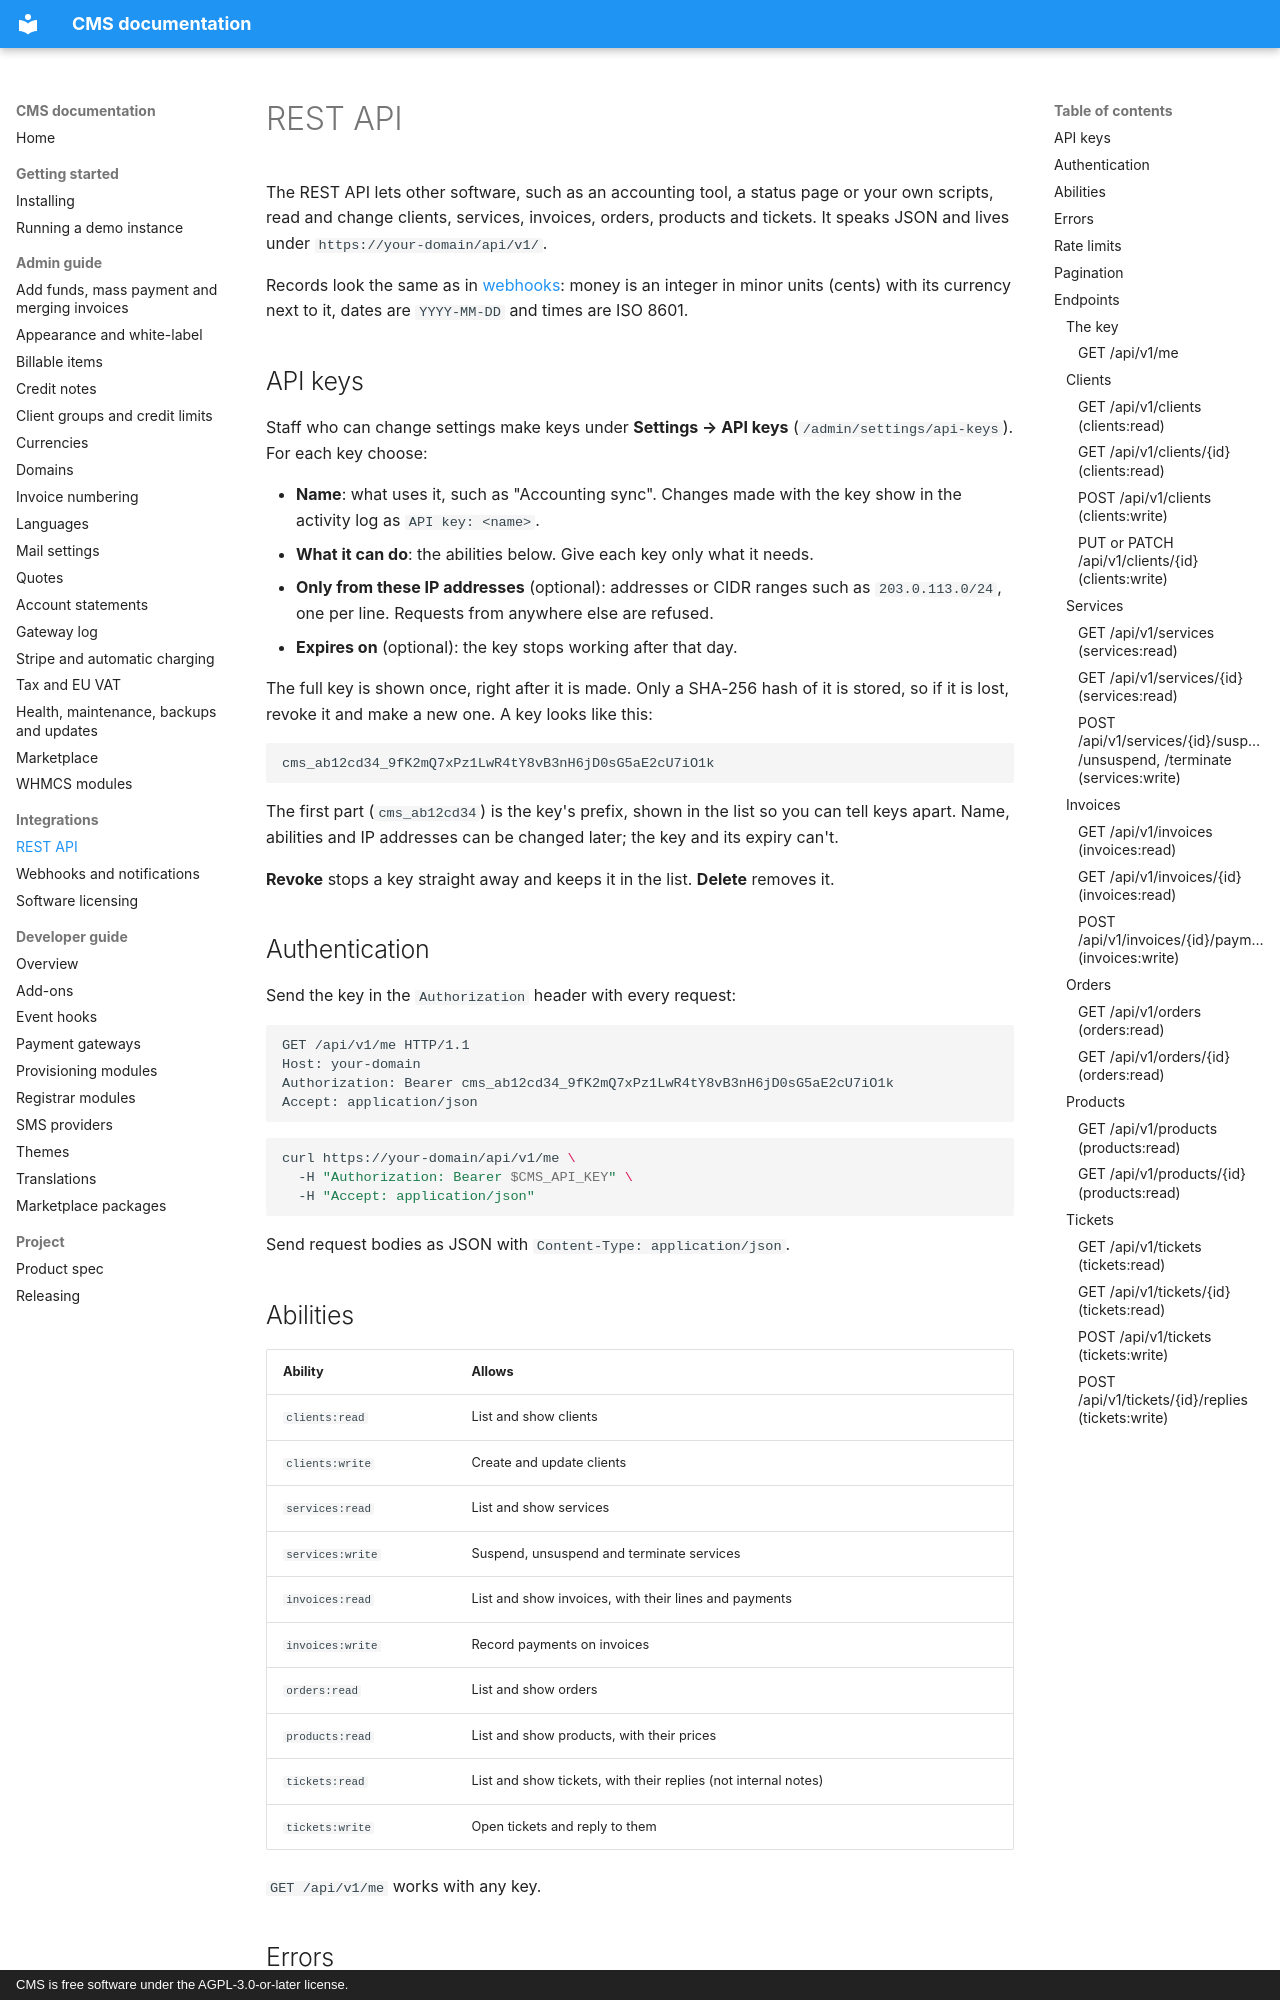

repository: anyday901/CMS · page: api/index.html · generator: mkdocs · copyright: CMS is free software under the AGPL-3.0-or-later license.

# REST API

The REST API lets other software, such as an accounting tool, a status page or your own scripts, read and change clients, services, invoices, orders, products and tickets. It speaks JSON and lives under `https://your-domain/api/v1/`.

Records look the same as in [webhooks](https://github.com/anyday901/CMS/blob/main/app/Hooks/Payload.php): money is an integer in minor units (cents) with its currency next to it, dates are `YYYY-MM-DD` and times are ISO 8601.

## API keys

Staff who can change settings make keys under **Settings → API keys** (`/admin/settings/api-keys`). For each key choose:

- **Name**: what uses it, such as "Accounting sync". Changes made with the key show in the activity log as `API key: <name>`.
- **What it can do**: the abilities below. Give each key only what it needs.
- **Only from these IP addresses** (optional): addresses or CIDR ranges such as `203.0.113.0/24`, one per line. Requests from anywhere else are refused.
- **Expires on** (optional): the key stops working after that day.

The full key is shown once, right after it is made. Only a SHA-256 hash of it is stored, so if it is lost, revoke it and make a new one. A key looks like this:

```
cms_ab12cd34_9fK2mQ7xPz1LwR4tY8vB3nH6jD0sG5aE2cU7iO1k
```

The first part (`cms_ab12cd34`) is the key's prefix, shown in the list so you can tell keys apart. Name, abilities and IP addresses can be changed later; the key and its expiry can't.

**Revoke** stops a key straight away and keeps it in the list. **Delete** removes it.

## Authentication

Send the key in the `Authorization` header with every request:

```
GET /api/v1/me HTTP/1.1
Host: your-domain
Authorization: Bearer cms_ab12cd34_9fK2mQ7xPz1LwR4tY8vB3nH6jD0sG5aE2cU7iO1k
Accept: application/json
```

```sh
curl https://your-domain/api/v1/me \
  -H "Authorization: Bearer $CMS_API_KEY" \
  -H "Accept: application/json"
```

Send request bodies as JSON with `Content-Type: application/json`.
